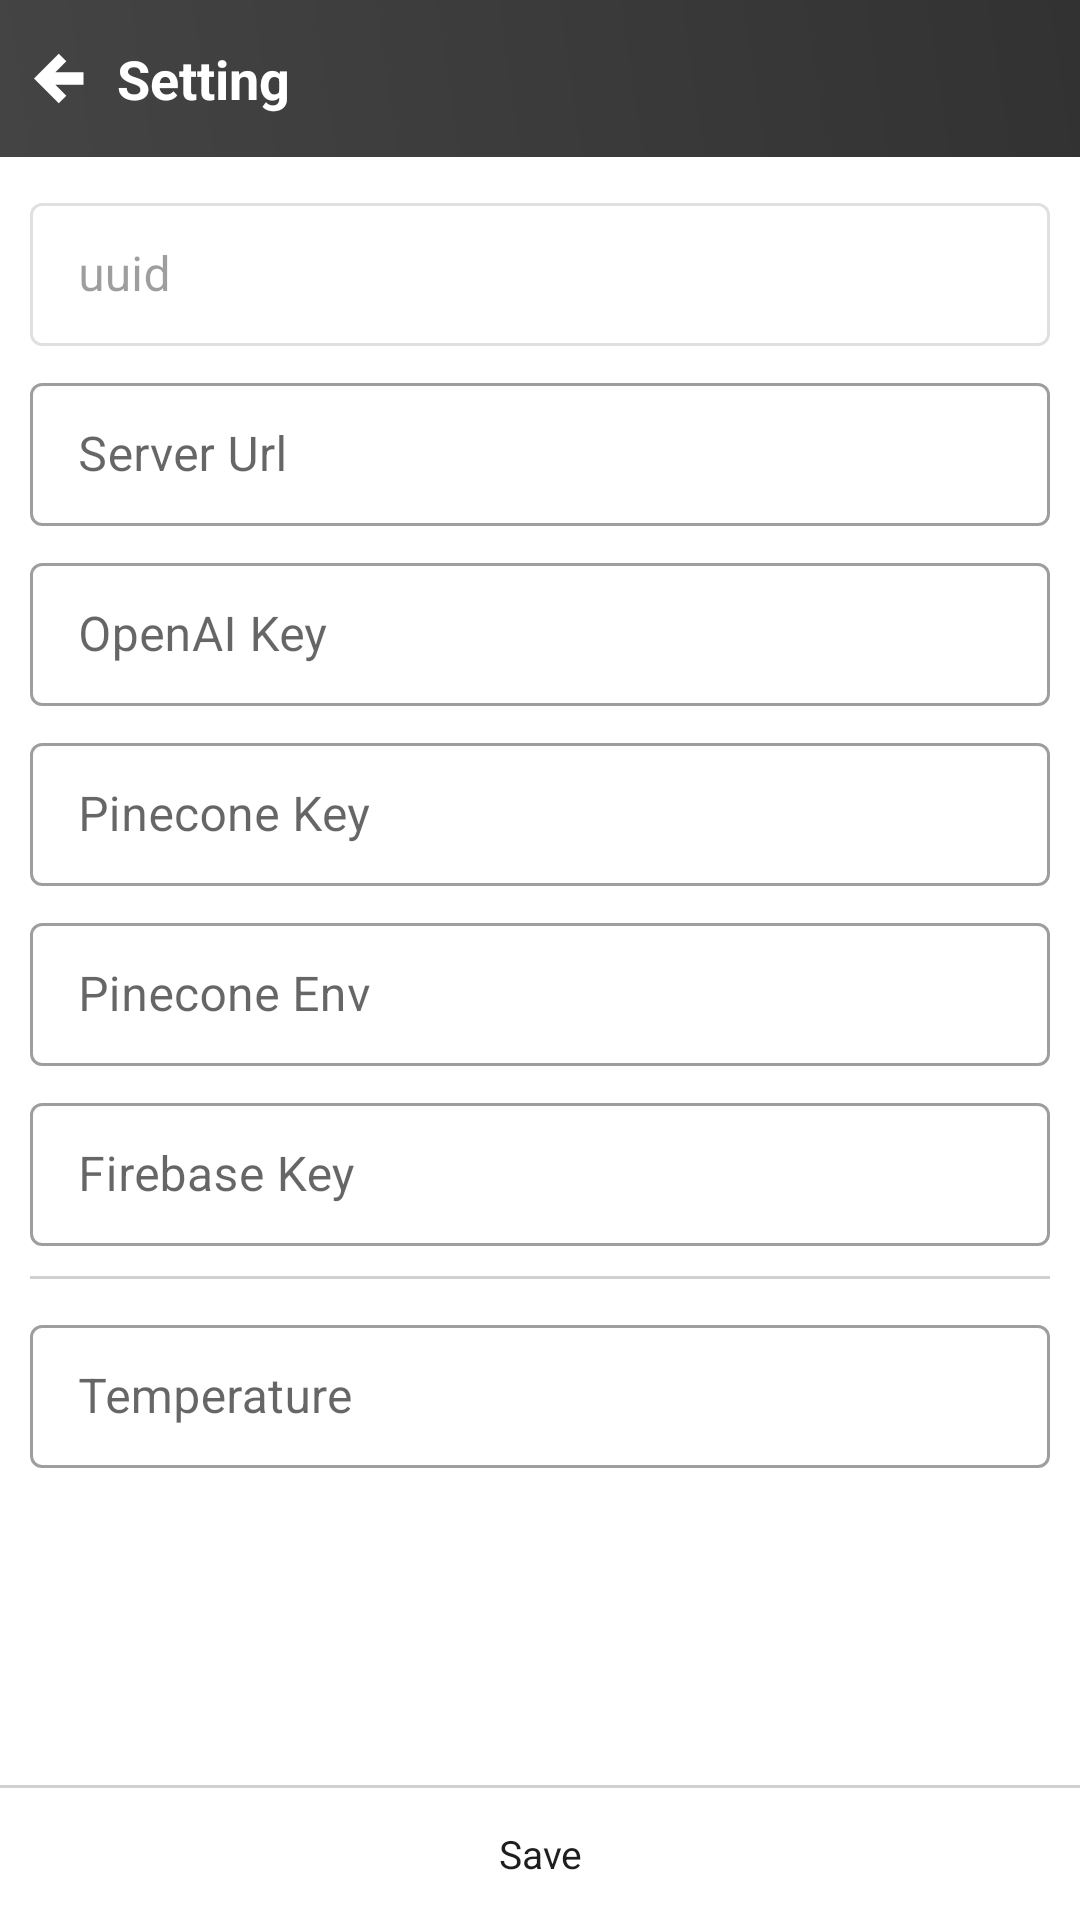

Reconstruct the res/layout file that produces this screen, plus the resources it refers to.
<!-- AndroidManifest.xml: application theme AppTheme -->
<!-- res/layout/activity_setting.xml -->
<?xml version="1.0" encoding="utf-8"?>
<androidx.constraintlayout.widget.ConstraintLayout xmlns:android="http://schemas.android.com/apk/res/android"
    xmlns:app="http://schemas.android.com/apk/res-auto"
    xmlns:tools="http://schemas.android.com/tools"
    android:layout_width="match_parent"
    android:layout_height="match_parent"
    tools:context=".ui.setting.view.SettingActivity">

    <androidx.constraintlayout.widget.ConstraintLayout
        android:id="@+id/cl_header"
        android:layout_width="match_parent"
        android:layout_height="wrap_content"
        android:background="@drawable/bg_view_header"
        android:paddingVertical="@dimen/spacing_tiny"
        app:layout_constraintTop_toTopOf="parent">

        <androidx.appcompat.widget.AppCompatImageView
            android:id="@+id/btn_back_chat"
            android:layout_width="@dimen/icon_size_large"
            android:layout_height="@dimen/icon_size_large"
            android:layout_marginStart="@dimen/spacing_tiny"
            android:src="@drawable/ic_arrow_left_thick"
            app:layout_constraintBottom_toBottomOf="@+id/txt_app_name"
            app:layout_constraintStart_toStartOf="parent"
            app:layout_constraintTop_toTopOf="@+id/txt_app_name"
            app:tint="@color/color_header_app_info" />

        <TextView
            android:id="@+id/txt_app_name"
            android:layout_width="0dp"
            android:layout_height="wrap_content"
            android:layout_marginVertical="@dimen/spacing_tiny"
            android:layout_marginStart="@dimen/spacing_tiny"
            android:ellipsize="end"
            android:maxLines="1"
            android:text="@string/title_header_setting"
            android:textColor="@color/color_header_title"
            android:textSize="@dimen/font_large"
            android:textStyle="bold"
            app:layout_constraintBottom_toBottomOf="parent"
            app:layout_constraintStart_toEndOf="@id/btn_back_chat"
            app:layout_constraintTop_toTopOf="parent" />

    </androidx.constraintlayout.widget.ConstraintLayout>

    <ScrollView
        android:layout_width="match_parent"
        android:layout_height="0dp"
        android:orientation="vertical"
        android:padding="@dimen/spacing_small"
        app:layout_constraintBottom_toTopOf="@+id/ll_action"
        app:layout_constraintTop_toBottomOf="@+id/cl_header"
        app:layout_constraintVertical_bias="0.0"
        tools:layout_editor_absoluteX="0dp">

        <LinearLayout
            android:layout_width="match_parent"
            android:layout_height="match_parent"
            android:orientation="vertical">

            <com.google.android.material.textfield.TextInputLayout
                android:id="@+id/txt_uuid"
                style="@style/CommonEditText"
                android:layout_marginBottom="@dimen/spacing_tiny"
                android:enabled="false"
                android:hint="@string/label_setting_uuid">

                <com.google.android.material.textfield.TextInputEditText
                    android:layout_width="match_parent"
                    android:layout_height="wrap_content" />

            </com.google.android.material.textfield.TextInputLayout>

            <com.google.android.material.textfield.TextInputLayout
                android:id="@+id/txt_server_url"
                style="@style/CommonEditText"
                android:layout_marginBottom="@dimen/spacing_tiny"
                android:hint="@string/label_setting_server_url">

                <com.google.android.material.textfield.TextInputEditText
                    android:layout_width="match_parent"
                    android:layout_height="wrap_content" />

            </com.google.android.material.textfield.TextInputLayout>

            <com.google.android.material.textfield.TextInputLayout
                android:id="@+id/txt_openai_key"
                style="@style/CommonEditText"
                android:layout_marginBottom="@dimen/spacing_tiny"
                android:hint="@string/label_setting_openai_key">

                <com.google.android.material.textfield.TextInputEditText
                    android:layout_width="match_parent"
                    android:layout_height="wrap_content" />

            </com.google.android.material.textfield.TextInputLayout>

            <com.google.android.material.textfield.TextInputLayout
                android:id="@+id/txt_pinecone_key"
                style="@style/CommonEditText"
                android:layout_marginBottom="@dimen/spacing_tiny"
                android:hint="@string/label_setting_pinecone_key">

                <com.google.android.material.textfield.TextInputEditText
                    android:layout_width="match_parent"
                    android:layout_height="wrap_content" />

            </com.google.android.material.textfield.TextInputLayout>

            <com.google.android.material.textfield.TextInputLayout
                android:id="@+id/txt_pinecone_env"
                style="@style/CommonEditText"
                android:layout_marginBottom="@dimen/spacing_tiny"
                android:hint="@string/label_setting_pinecone_env">

                <com.google.android.material.textfield.TextInputEditText
                    android:layout_width="match_parent"
                    android:layout_height="wrap_content" />

            </com.google.android.material.textfield.TextInputLayout>

            <com.google.android.material.textfield.TextInputLayout
                android:id="@+id/txt_firebase_key"
                style="@style/CommonEditText"
                android:layout_marginBottom="@dimen/spacing_small"
                android:hint="@string/label_setting_firebase_key">

                <com.google.android.material.textfield.TextInputEditText
                    android:layout_width="match_parent"
                    android:layout_height="wrap_content"/>

            </com.google.android.material.textfield.TextInputLayout>

            <View
                style="@style/HorizontalDividerStyle"
                android:layout_marginBottom="@dimen/spacing_small" />

            <com.google.android.material.textfield.TextInputLayout
                android:id="@+id/txt_temperature"
                style="@style/CommonEditText"
                android:layout_height="match_parent"
                android:hint="@string/label_setting_temperature">

                <com.google.android.material.textfield.TextInputEditText
                    android:layout_width="match_parent"
                    android:layout_height="wrap_content" />

            </com.google.android.material.textfield.TextInputLayout>
        </LinearLayout>

    </ScrollView>

    <LinearLayout
        android:id="@+id/ll_action"
        android:layout_width="match_parent"
        android:layout_height="45dp"
        android:layout_marginTop="@dimen/spacing_tiny"
        android:orientation="vertical"
        app:layout_constraintBottom_toBottomOf="parent">

        <View style="@style/HorizontalDividerStyle" />

        <TextView
            android:id="@+id/btn_setting_save"
            android:layout_width="match_parent"
            android:layout_height="match_parent"
            android:gravity="center"
            android:text="@string/text_setting_button_save"
            android:textColor="@color/color_accent"
            android:textSize="@dimen/font_normal" />
    </LinearLayout>

</androidx.constraintlayout.widget.ConstraintLayout>
<!-- resources referenced by this layout -->
<resources>
  <color name="color_accent">#1e1e1e</color>
  <color name="color_header_app_info">@color/white</color>
  <color name="color_header_title">@color/white</color>
  <dimen name="font_large">18sp</dimen>
  <dimen name="font_normal">13sp</dimen>
  <dimen name="icon_size_large">25dp</dimen>
  <dimen name="spacing_small">10dp</dimen>
  <dimen name="spacing_tiny">7dp</dimen>
  <!-- drawable bg_view_header (drawable) -->
  <?xml version="1.0" encoding="utf-8"?>
  <shape xmlns:android="http://schemas.android.com/apk/res/android">
      <gradient
          android:startColor="@color/bg_color_header_gradient_start"
          android:endColor="@color/bg_color_header_gradient_end"
          android:angle="@dimen/angel_header_bg_color_gradient"/>  
  </shape>
  <!-- drawable ic_arrow_left_thick (drawable) -->
  <vector android:height="48dp" android:viewportHeight="24"
      android:viewportWidth="24" android:width="48dp" xmlns:android="http://schemas.android.com/apk/res/android">
      <path android:fillColor="#FF000000" android:pathData="M20,10V14H11L14.5,17.5L12.08,19.92L4.16,12L12.08,4.08L14.5,6.5L11,10H20Z"/>
  </vector>
  <string name="label_setting_firebase_key">Firebase Key</string>
  <string name="label_setting_openai_key">OpenAI Key</string>
  <string name="label_setting_pinecone_env">Pinecone Env</string>
  <string name="label_setting_pinecone_key">Pinecone Key</string>
  <string name="label_setting_server_url">Server Url</string>
  <string name="label_setting_temperature">Temperature</string>
  <string name="label_setting_uuid">uuid</string>
  <string name="text_setting_button_save">Save</string>
  <string name="title_header_setting">Setting</string>
  <style name="CommonEditText" parent="Widget.MaterialComponents.TextInputLayout.OutlinedBox.Dense">
          <item name="android:layout_width">match_parent</item>
          <item name="android:layout_height">wrap_content</item>
          <item name="boxStrokeWidth">@dimen/width_stroke_thin</item>
          <item name="android:disabledAlpha">0.1</item>
      </style>
  <style name="HorizontalDividerStyle">
          <item name="android:layout_width">match_parent</item>
          <item name="android:layout_height">@dimen/width_divider</item>
          <item name="android:background">@color/color_divider</item>
      </style>
  <style name="AppTheme" parent="Theme.MaterialComponents.DayNight.NoActionBar">
          <item name="colorPrimary">@color/color_accent</item>
          <item name="colorPrimaryDark">@color/color_primary_dark</item>
          <item name="colorAccent">@color/color_accent</item>
      </style>
  <color name="white">#ffffff</color>
  <color name="bg_color_header_gradient_start">#444444</color>
  <color name="bg_color_header_gradient_end">#323232</color>
  <dimen name="angel_header_bg_color_gradient">45</dimen>
  <dimen name="width_stroke_thin">1dp</dimen>
  <dimen name="width_divider">1dp</dimen>
  <color name="color_divider">#d0d0d0</color>
  <color name="color_primary_dark">#505050</color>
</resources>
